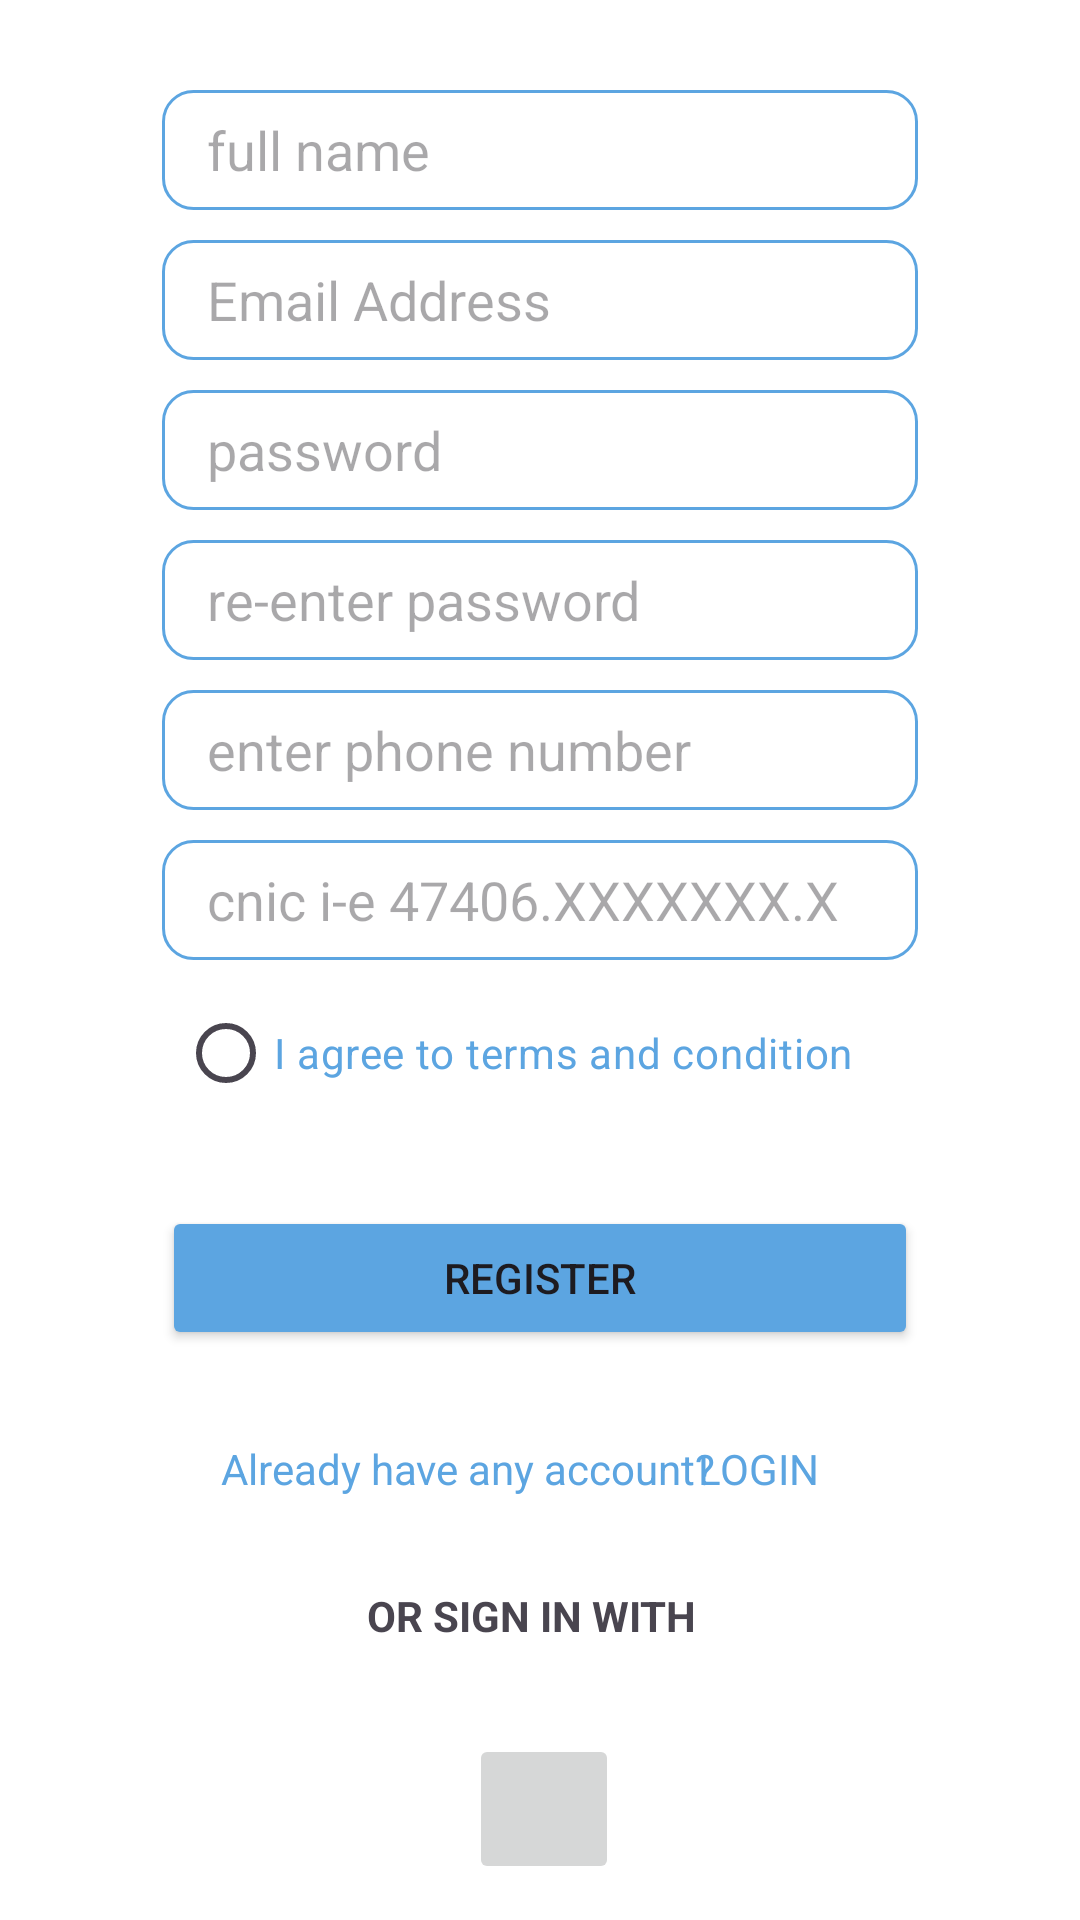

Android layout source for this screen:
<!-- AndroidManifest.xml: application theme Theme.EDUSHIELDPRO -->
<!-- res/layout/fragment_sign_up.xml -->
<?xml version="1.0" encoding="utf-8"?>
<ScrollView xmlns:android="http://schemas.android.com/apk/res/android"
    xmlns:app="http://schemas.android.com/apk/res-auto"
    xmlns:tools="http://schemas.android.com/tools"
    android:layout_width="match_parent"
    android:layout_height="match_parent"
    tools:context=".ui.activities.MainActivity"
    android:fillViewport="true"
    android:elevation="1000dp"
    android:background="@color/white">
    <androidx.constraintlayout.widget.ConstraintLayout
        android:layout_width="match_parent"
        android:layout_height="wrap_content">

        <ProgressBar
            android:id="@+id/progressBar14"
            style="?android:attr/progressBarStyle"
            android:layout_width="wrap_content"
            android:layout_height="wrap_content"
            android:visibility="invisible"
            app:layout_constraintBottom_toBottomOf="parent"
            app:layout_constraintEnd_toEndOf="parent"
            app:layout_constraintStart_toStartOf="parent"
            app:layout_constraintTop_toTopOf="parent" />

        <androidx.constraintlayout.widget.Guideline
            android:id="@+id/guideline3"
            android:layout_width="wrap_content"
            android:layout_height="wrap_content"
            android:orientation="vertical"
            app:layout_constraintGuide_percent="0.15"/>

        <androidx.constraintlayout.widget.Guideline
            android:id="@+id/guideline4"
            android:layout_width="wrap_content"
            android:layout_height="wrap_content"
            android:orientation="vertical"
            app:layout_constraintGuide_percent="0.85"/>



        <EditText
            android:id="@+id/etName"
            android:layout_width="0dp"
            android:layout_height="wrap_content"
            android:ems="10"
            android:hint="full name"
            android:paddingStart="15dp"
            android:layout_marginTop="30dp"
            android:inputType="text"
            android:background="@drawable/et_back"
            app:layout_constraintEnd_toStartOf="@+id/guideline4"
            app:layout_constraintStart_toStartOf="@+id/guideline3"
            app:layout_constraintTop_toTopOf="parent" />

        <EditText
            android:id="@+id/etPassword"
            android:layout_width="0dp"
            android:layout_height="wrap_content"
            android:layout_marginTop="10dp"
            android:background="@drawable/et_back"
            android:ems="10"
            android:hint="password"
            android:inputType="textPassword"
            android:paddingStart="15dp"
            app:layout_constraintEnd_toStartOf="@+id/guideline4"
            app:layout_constraintHorizontal_bias="0.0"
            app:layout_constraintStart_toStartOf="@+id/guideline3"
            app:layout_constraintTop_toBottomOf="@+id/etEmail" />

        <EditText
            android:id="@+id/etRepassword"
            android:layout_width="0dp"
            android:layout_height="wrap_content"
            android:layout_marginTop="10dp"
            android:background="@drawable/et_back"
            android:ems="10"
            android:hint="re-enter password"
            android:inputType="textPassword"
            android:paddingStart="15dp"
            app:layout_constraintEnd_toStartOf="@+id/guideline4"
            app:layout_constraintHorizontal_bias="1.0"
            app:layout_constraintStart_toStartOf="@+id/guideline3"
            app:layout_constraintTop_toBottomOf="@+id/etPassword" />

        <EditText
            android:id="@+id/etPhoneNo"
            android:layout_width="0dp"
            android:layout_height="wrap_content"
            android:layout_marginTop="10dp"
            android:background="@drawable/et_back"
            android:ems="10"
            android:hint="enter phone number"
            android:inputType="phone"
            android:paddingStart="15dp"
            app:layout_constraintEnd_toStartOf="@+id/guideline4"
            app:layout_constraintHorizontal_bias="1.0"
            app:layout_constraintStart_toStartOf="@+id/guideline3"
            app:layout_constraintTop_toBottomOf="@+id/etRepassword" />

        <EditText
            android:id="@+id/etCnic"
            android:layout_width="0dp"
            android:layout_height="wrap_content"
            android:layout_marginTop="10dp"
            android:background="@drawable/et_back"
            android:ems="10"
            android:hint="cnic i-e 47406.XXXXXXX.X"
            android:inputType="phone"
            android:minHeight="0dp"
            android:paddingStart="15dp"
            app:layout_constraintEnd_toStartOf="@+id/guideline4"
            app:layout_constraintHorizontal_bias="0.0"
            app:layout_constraintStart_toStartOf="@+id/guideline3"
            app:layout_constraintTop_toBottomOf="@+id/etPhoneNo" />

        <EditText
            android:id="@+id/etEmail"
            android:layout_width="0dp"
            android:layout_height="wrap_content"
            android:layout_marginTop="10dp"
            android:background="@drawable/et_back"
            android:ems="10"
            android:hint="Email Address"
            android:inputType="textPostalAddress"
            android:paddingStart="15dp"
            app:layout_constraintEnd_toStartOf="@+id/guideline4"
            app:layout_constraintHorizontal_bias="0.0"
            app:layout_constraintStart_toStartOf="@+id/guideline3"
            app:layout_constraintTop_toBottomOf="@+id/etName" />

        <RadioButton
            android:id="@+id/rbAgree"
            android:layout_width="241dp"
            android:layout_height="42dp"
            android:layout_marginTop="10dp"
            android:text="I agree to terms and condition"
            android:textColor="@color/green"
            app:layout_constraintEnd_toStartOf="@+id/guideline4"
            app:layout_constraintHorizontal_bias="0.477"
            app:layout_constraintStart_toStartOf="@+id/guideline3"
            app:layout_constraintTop_toBottomOf="@+id/etCnic" />

        <Button
            android:id="@+id/btnRegister"
            android:layout_width="0dp"
            android:layout_height="wrap_content"
            android:layout_marginTop="30dp"
            android:backgroundTint="@color/green"
            android:text="REGISTER"
            app:cornerRadius="10dp"
            app:layout_constraintEnd_toStartOf="@+id/guideline4"
            app:layout_constraintHorizontal_bias="0.0"
            app:layout_constraintStart_toStartOf="@+id/guideline3"
            app:layout_constraintTop_toBottomOf="@+id/rbAgree" />

        <TextView
            android:id="@+id/tvAccount."
            android:layout_width="wrap_content"
            android:layout_height="wrap_content"
            android:text="Already have any account?"
            android:layout_marginTop="30dp"
            android:textColor="@color/green"
            app:layout_constraintEnd_toStartOf="@+id/guideline4"
            app:layout_constraintHorizontal_bias="0.225"
            app:layout_constraintStart_toStartOf="@+id/guideline3"
            app:layout_constraintTop_toBottomOf="@+id/btnRegister" />

        <TextView
            android:id="@+id/tvGoToLogin"
            android:layout_width="wrap_content"
            android:layout_height="wrap_content"
            android:layout_marginStart="10dp"
            android:text="LOGIN"
            android:textColor="@color/green"
            app:layout_constraintEnd_toStartOf="@+id/guideline4"
            app:layout_constraintHorizontal_bias="0.837"
            app:layout_constraintStart_toStartOf="@+id/guideline3"
            app:layout_constraintTop_toTopOf="@+id/tvAccount." />

        <TextView
            android:id="@+id/tvOR"
            android:layout_width="wrap_content"
            android:layout_height="wrap_content"
            android:layout_marginStart="10dp"
            android:layout_marginTop="30dp"
            android:text="OR SIGN IN WITH"
            android:textStyle="bold"
            app:layout_constraintEnd_toStartOf="@+id/guideline4"
            app:layout_constraintHorizontal_bias="0.443"
            app:layout_constraintStart_toStartOf="@+id/guideline3"
            app:layout_constraintTop_toBottomOf="@id/tvGoToLogin" />

        <ImageButton
            android:id="@+id/imageButton"
            android:layout_width="50dp"
            android:layout_height="50dp"
            android:layout_marginTop="30dp"
            android:scaleType="centerInside"
            android:src="@drawable/google"
            app:layout_constraintEnd_toStartOf="@+id/guideline4"
            app:layout_constraintHorizontal_bias="0.507"
            app:layout_constraintStart_toStartOf="@+id/guideline3"
            app:layout_constraintTop_toBottomOf="@+id/tvOR" />


    </androidx.constraintlayout.widget.ConstraintLayout>

    </ScrollView>
<!-- resources referenced by this layout -->
<resources>
  <color name="green">#5CA5E1</color>
  <color name="white">#FFFFFFFF</color>
  <!-- drawable et_back (drawable) -->
  <?xml version="1.0" encoding="utf-8"?>
  <shape xmlns:android="http://schemas.android.com/apk/res/android">
      <size
          android:height="40dp"/>
      <solid
          android:color="@color/white"/>
      <corners
          android:radius="10dp"/>
      <stroke
          android:color="@color/green"
          android:width="1dp"
          />
  
  </shape>
  <style name="Theme.EDUSHIELDPRO" parent="Base.Theme.EDUSHIELDPRO" />
  <style name="Base.Theme.EDUSHIELDPRO" parent="Theme.Material3.DayNight.NoActionBar">
          
          
      </style>
</resources>
